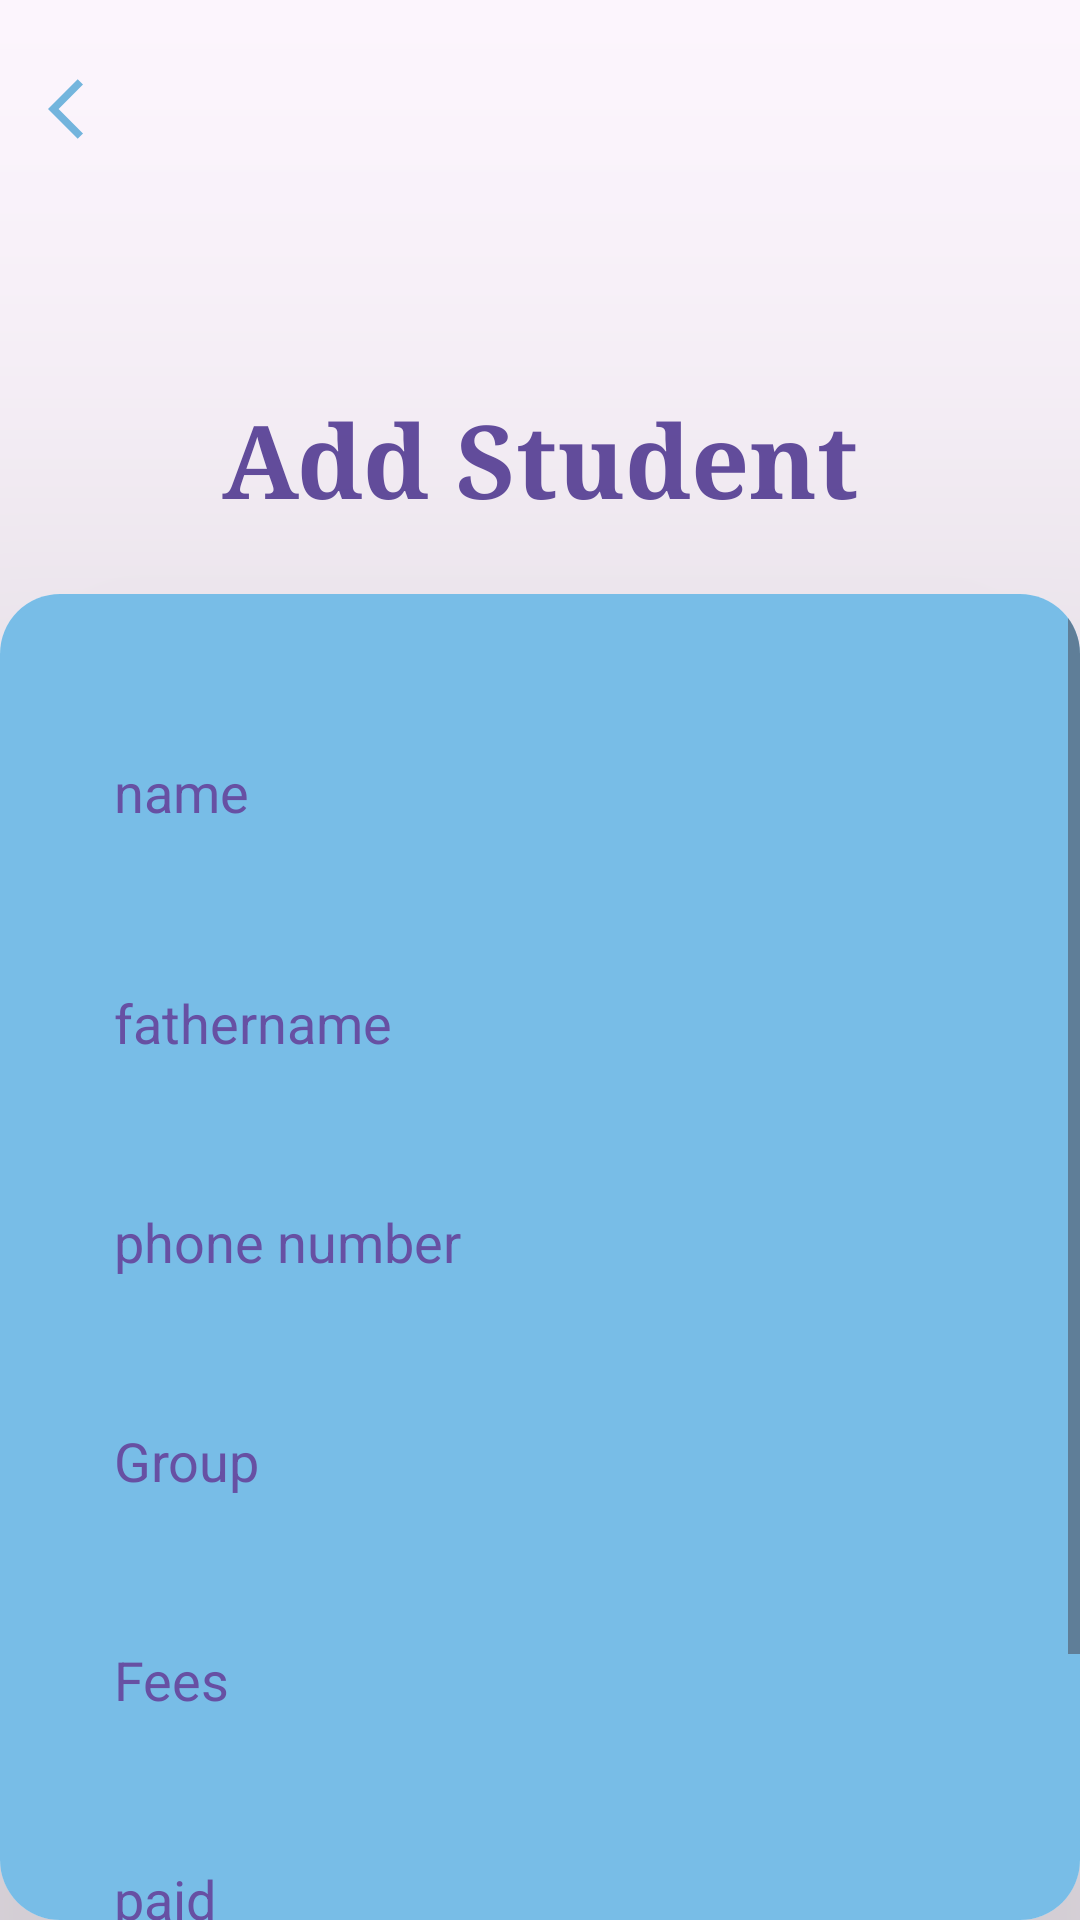

This screen was rendered from an Android layout file. Write that file and the resources it references.
<!-- AndroidManifest.xml: application theme Theme.Coaching_Managmant -->
<!-- res/layout/activity_add_student.xml -->
<?xml version="1.0" encoding="utf-8"?>
<androidx.constraintlayout.widget.ConstraintLayout xmlns:android="http://schemas.android.com/apk/res/android"
    xmlns:app="http://schemas.android.com/apk/res-auto"
    xmlns:tools="http://schemas.android.com/tools"
    android:layout_width="match_parent"
    android:layout_height="match_parent"

    android:elevation="30dp"
    tools:context=".add_studentActivity">

    <ImageButton
        android:id="@+id/back_add"
        android:layout_width="wrap_content"
        android:layout_height="wrap_content"
        android:layout_marginStart="16dp"
        android:background="@android:color/transparent"
        android:src="@drawable/arrow_back"
        app:layout_constraintBottom_toTopOf="@+id/textView3"
        app:layout_constraintStart_toStartOf="parent"
        app:layout_constraintTop_toTopOf="parent"

        app:layout_constraintVertical_bias="0.23000002" />

    <TextView
        android:id="@+id/textView3"
        android:layout_width="wrap_content"
        android:layout_height="wrap_content"
        android:layout_marginTop="130dp"
        android:fontFamily="serif"
        android:text="Add Student"
        android:textColor="@color/palpal"
        android:textSize="34sp"
        android:textStyle="bold"
        app:layout_constraintEnd_toEndOf="parent"
        app:layout_constraintStart_toStartOf="parent"
        app:layout_constraintTop_toTopOf="parent" />

    <androidx.cardview.widget.CardView
        android:layout_width="0dp"
        android:layout_height="0dp"
        android:layout_marginTop="22dp"

        app:cardCornerRadius="20dp"
        app:cardElevation="151dp"
        app:layout_constraintBottom_toBottomOf="parent"
        app:layout_constraintEnd_toEndOf="parent"
        app:layout_constraintStart_toStartOf="parent"
        app:layout_constraintTop_toBottomOf="@+id/textView3">


        <ScrollView
            android:layout_width="match_parent"
            android:layout_height="match_parent"
            android:background="@color/firoji">

            <LinearLayout
                android:layout_width="match_parent"
                android:layout_height="match_parent"

                android:orientation="vertical">

                <EditText
                    android:id="@+id/name"

                    android:layout_width="match_parent"
                    android:layout_height="50dp"
                    android:layout_marginLeft="27dp"
                    android:layout_marginTop="41dp"
                    android:layout_marginRight="27dp"
                    android:background="@drawable/box_bg"
                    android:ems="10"
                    android:hint="name"
                    android:inputType="text"
                    android:padding="11dp"
                    android:textColorHint="@color/palpal" />

                <EditText
                    android:id="@+id/fathername"
                    android:layout_width="match_parent"
                    android:layout_height="50dp"
                    android:layout_marginLeft="27dp"
                    android:layout_marginTop="27dp"
                    android:layout_marginRight="27dp"
                    android:background="@drawable/box_bg"
                    android:ems="10"
                    android:hint="fathername"
                    android:inputType="text"
                    android:padding="11dp"
                    android:textColorHint="@color/palpal" />


                <EditText
                    android:id="@+id/number"
                    android:layout_width="match_parent"
                    android:layout_height="50dp"
                    android:layout_marginLeft="27dp"
                    android:layout_marginTop="23dp"
                    android:layout_marginRight="27dp"
                    android:background="@drawable/box_bg"
                    android:hint="phone number"
                    android:inputType="phone"
                    android:padding="11dp"
                    android:textColorHint="@color/palpal"
                    app:layout_constraintEnd_toEndOf="parent"
                    app:layout_constraintStart_toStartOf="parent"
                    app:layout_constraintTop_toTopOf="parent" />

                <EditText
                    android:id="@+id/group"
                    android:layout_width="match_parent"
                    android:layout_height="50dp"
                    android:layout_marginLeft="27dp"
                    android:layout_marginTop="23dp"
                    android:layout_marginRight="27dp"
                    android:background="@drawable/box_bg"
                    android:hint="Group"
                    android:inputType="text"
                    android:padding="11dp"
                    android:textColorHint="@color/palpal"
                    app:layout_constraintEnd_toEndOf="parent"
                    app:layout_constraintStart_toStartOf="parent"
                    app:layout_constraintTop_toTopOf="parent" />

                <EditText
                    android:id="@+id/fees"
                    android:layout_width="match_parent"
                    android:layout_height="50dp"
                    android:layout_marginLeft="27dp"
                    android:layout_marginTop="23dp"
                    android:layout_marginRight="27dp"
                    android:background="@drawable/box_bg"
                    android:hint="Fees"
                    android:inputType="number"
                    android:padding="11dp"
                    android:textColorHint="@color/palpal"
                    app:layout_constraintEnd_toEndOf="parent"
                    app:layout_constraintStart_toStartOf="parent"
                    app:layout_constraintTop_toTopOf="parent" />


                <EditText
                    android:id="@+id/paid"
                    android:layout_width="match_parent"
                    android:layout_height="50dp"
                    android:layout_marginLeft="27dp"
                    android:layout_marginTop="23dp"
                    android:layout_marginRight="27dp"
                    android:background="@drawable/box_bg"
                    android:hint="paid"
                    android:inputType="number"
                    android:padding="11dp"
                    android:textColorHint="@color/palpal"
                    app:layout_constraintEnd_toEndOf="parent"
                    app:layout_constraintStart_toStartOf="parent"
                    app:layout_constraintTop_toTopOf="parent" />

                <androidx.appcompat.widget.AppCompatButton
                    android:id="@+id/btnSubmit"
                    android:layout_width="100dp"
                    android:layout_height="40dp"
                    android:layout_gravity="center_horizontal"
                    android:layout_marginTop="23dp"
                    android:background="@drawable/btn_back"
                    android:text="submit"
                    android:gravity="center"
                    android:textColor="@color/palpal"
                    android:layout_marginBottom="30dp"
                    android:textSize="15sp"
                    android:textStyle="bold|italic" />

            </LinearLayout>
        </ScrollView>

    </androidx.cardview.widget.CardView>

</androidx.constraintlayout.widget.ConstraintLayout>
<!-- resources referenced by this layout -->
<resources>
  <color name="firoji">#FF78BDE7</color>
  <color name="palpal">#6750A3</color>
  <!-- drawable arrow_back (drawable) -->
  <vector android:autoMirrored="true" android:height="24dp"
      android:tint="#75B7E0" android:viewportHeight="24"
      android:viewportWidth="24" android:width="24dp" xmlns:android="http://schemas.android.com/apk/res/android">
      <path android:fillColor="@android:color/white" android:pathData="M11.67,3.87L9.9,2.1 0,12l9.9,9.9 1.77,-1.77L3.54,12z"/>
  </vector>
  <!-- drawable btn_back (drawable) -->
  <?xml version="1.0" encoding="utf-8"?>
  <shape xmlns:android="http://schemas.android.com/apk/res/android">
  <corners android:radius="10dp"
      />
      <solid android:color="@color/white"
          />
      <stroke android:color="@color/black"
          android:width="4dp"
          />
  </shape>
  <style name="Theme.Coaching_Managmant" parent="Base.Theme.Coaching_Managmant" />
  <color name="white">#FFFFFFFF</color>
  <color name="black">#FF000000</color>
  <style name="Base.Theme.Coaching_Managmant" parent="Theme.Material3.DayNight.NoActionBar">
          
          <item name="colorPrimary">@color/palpal</item>
      </style>
</resources>
